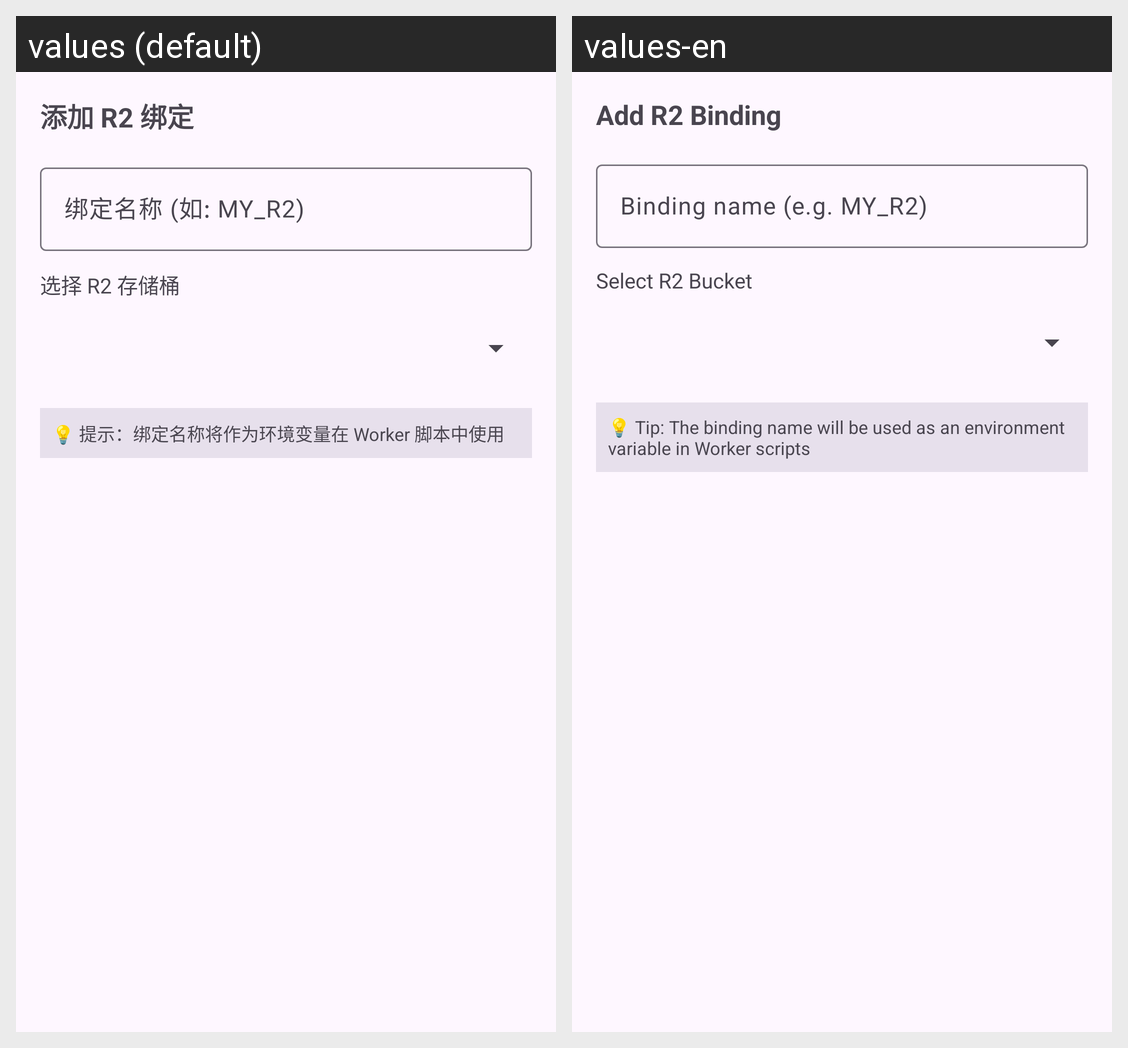

The same Android screen rendered under two of its app's locales, left to right. List the strings drawn on it with the default value and each locale's translation.
Android screen res/layout/dialog_r2_binding.xml rendered under 2 locales, left to right: values (default), values-en. Device: Nexus 5 (rendered at 1080×1920; each locale shown at half size, 540×960, under a caption strip naming it); theme AppTheme.
Strings drawn on this screen, with the default value and each locale's value (text and hints the layout hard-codes, and strings that could not be matched under every locale, appear in the picture but are not listed):

r2_add_binding
  values: 添加 R2 绑定
  values-en: Add R2 Binding

r2_binding_name_hint
  values: 绑定名称 (如: MY_R2)
  values-en: Binding name (e.g. MY_R2)

r2_select_bucket
  values: 选择 R2 存储桶
  values-en: Select R2 Bucket

kv_binding_hint_worker
  values: 💡 提示：绑定名称将作为环境变量在 Worker 脚本中使用
  values-en: 💡 Tip: The binding name will be used as an environment variable in Worker scripts
